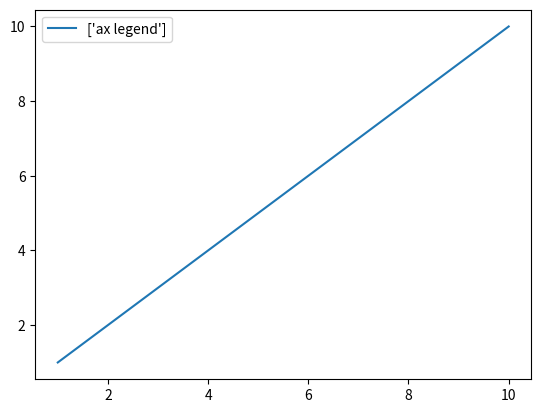

The script that saved this image:
import numpy as np
import matplotlib.pyplot as plt

# plt
# x = np.arange(1, 11, 1)
#
# plt.plot(x, x*2, label='Normal')
# plt.plot(x, x*3, label='Fast')
# plt.plot(x, x*4, label='Faster')
#
# plt.legend(loc=0, ncol=3)
#
# plt.show()

# OO
x = np.arange(1, 11, 1)

fig = plt.figure()

ax = fig.add_subplot(111)

l, = plt.plot(x, x)


# plt.legend(['ax legend'])

l.set_label(['ax legend'])

plt.legend()

plt.show()